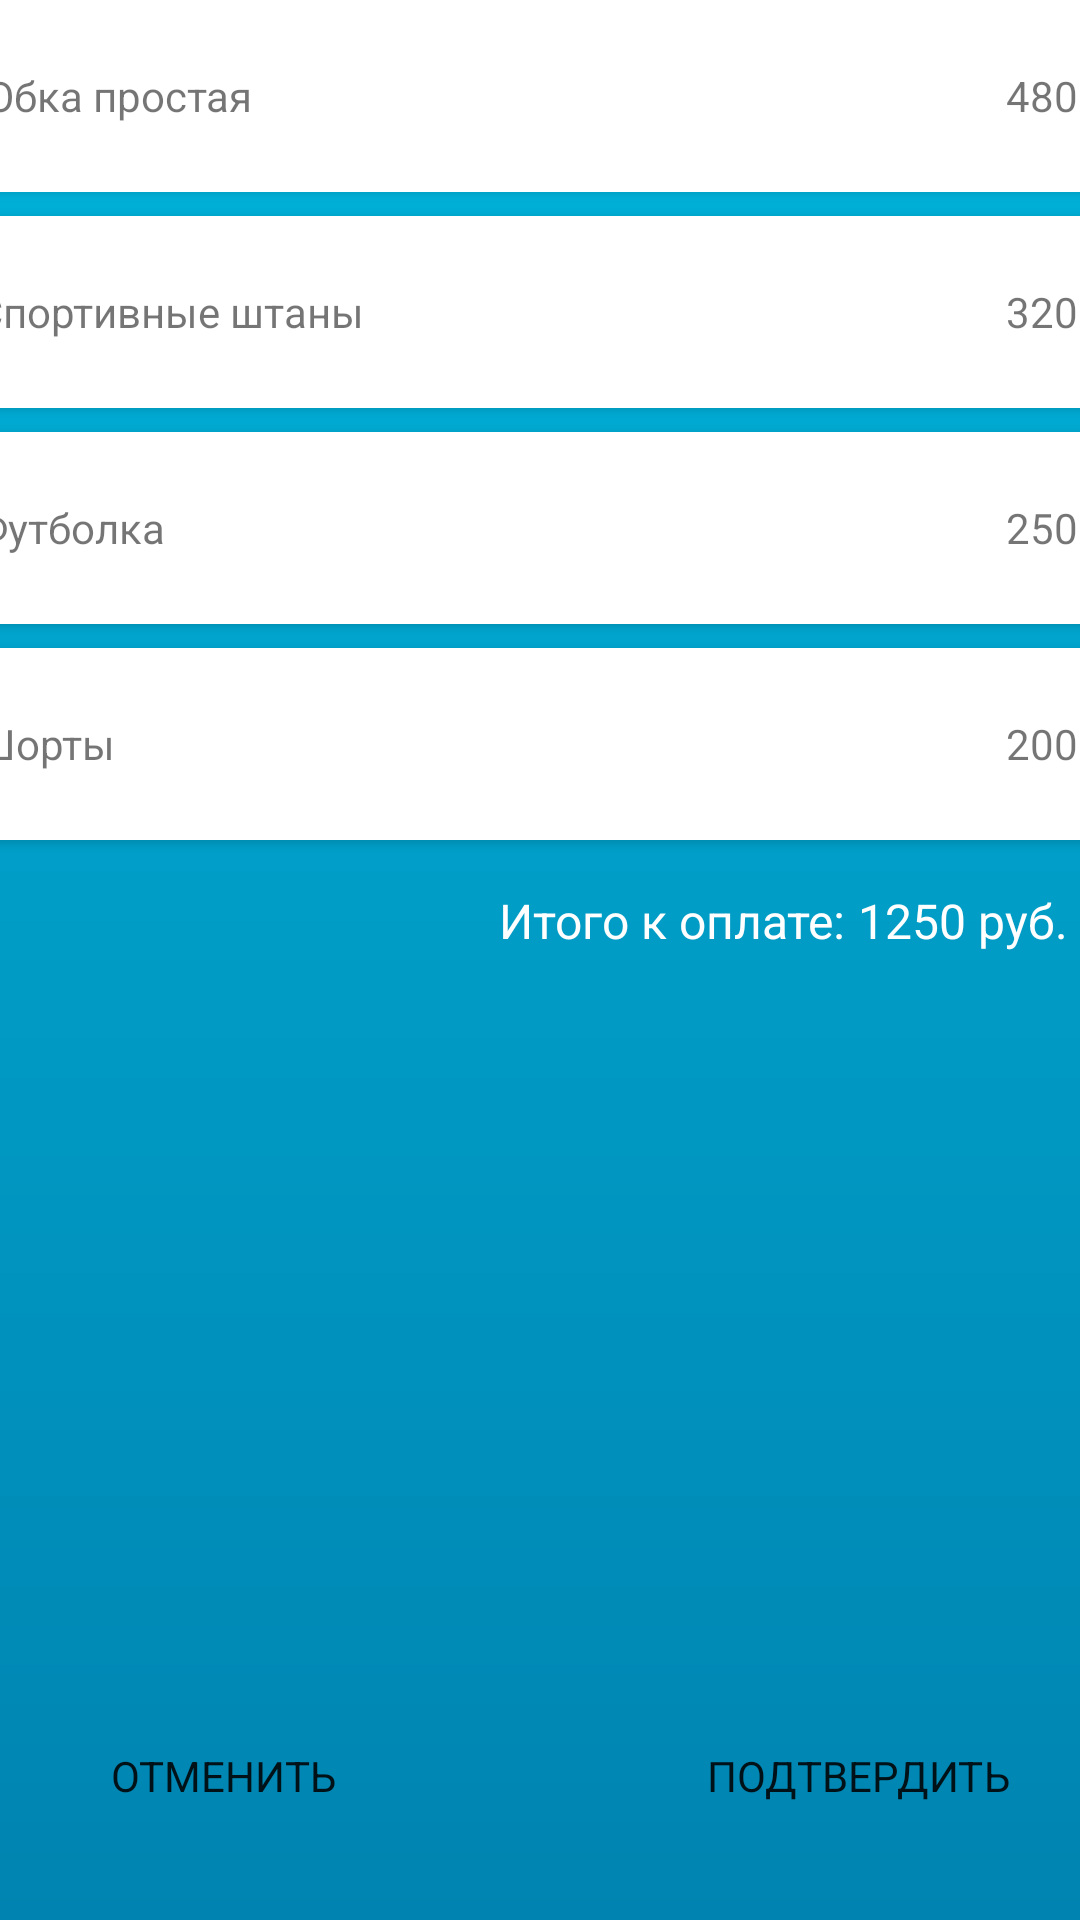

Reconstruct the res/layout file that produces this screen, plus the resources it refers to.
<!-- AndroidManifest.xml: application theme Theme.DryCleaning -->
<!-- res/layout/order.xml -->
<?xml version="1.0" encoding="utf-8"?>
<androidx.constraintlayout.widget.ConstraintLayout xmlns:android="http://schemas.android.com/apk/res/android"
    xmlns:app="http://schemas.android.com/apk/res-auto"
    xmlns:tools="http://schemas.android.com/tools"
    android:layout_width="match_parent"
    android:layout_height="match_parent"
    android:background="@drawable/background_greeting_gradient">

    <androidx.cardview.widget.CardView
        android:id="@+id/cardView"
        android:layout_width="409dp"
        android:layout_height="64dp"
        android:layout_margin="8dp"
        android:layout_marginStart="8dp"
        android:layout_marginEnd="8dp"
        android:backgroundTint="@color/white"
        app:cardCornerRadius="16dp"
        app:layout_constraintEnd_toEndOf="parent"
        app:layout_constraintStart_toStartOf="parent"
        tools:layout_editor_absoluteY="174dp">

        <TextView
            android:layout_width="wrap_content"
            android:layout_height="wrap_content"
            android:layout_gravity="center|start"
            android:layout_margin="16dp"
            android:text="Юбка простая" />

        <TextView
            android:id="@+id/textView4"
            android:layout_width="wrap_content"
            android:layout_height="match_parent"
            android:layout_gravity="end"
            android:gravity="center"
            android:text="480 руб" />

    </androidx.cardview.widget.CardView>

    <Button
        android:id="@+id/button"
        android:layout_width="204dp"
        android:layout_height="64dp"
        android:layout_marginBottom="16dp"
        android:text="Отменить"
        app:layout_constraintBottom_toBottomOf="parent"
        app:layout_constraintEnd_toStartOf="@+id/button4"
        app:layout_constraintStart_toStartOf="parent"
        android:background="@android:color/transparent"/>

    <Button
        android:id="@+id/button4"
        android:layout_width="204dp"
        android:layout_height="64dp"
        android:layout_marginStart="8dp"
        android:layout_marginBottom="16dp"
        android:text="подтвердить"
        app:layout_constraintBottom_toBottomOf="parent"
        app:layout_constraintEnd_toEndOf="parent"
        app:layout_constraintStart_toEndOf="@+id/button"
        android:background="@android:color/transparent"/>

    <androidx.cardview.widget.CardView
        android:id="@+id/cardView2"
        android:layout_width="409dp"
        android:layout_height="64dp"
        android:layout_margin="8dp"
        android:layout_marginStart="8dp"
        android:layout_marginEnd="8dp"
        android:backgroundTint="@color/white"
        app:cardCornerRadius="16dp"
        app:layout_constraintEnd_toEndOf="parent"
        app:layout_constraintStart_toStartOf="parent"
        app:layout_constraintTop_toBottomOf="@+id/cardView">

        <TextView
            android:layout_width="wrap_content"
            android:layout_height="wrap_content"
            android:layout_gravity="center|start"
            android:layout_margin="16dp"
            android:text="Спортивные штаны" />

        <TextView
            android:id="@+id/textView4"
            android:layout_width="wrap_content"
            android:layout_height="match_parent"
            android:layout_gravity="end"
            android:gravity="center"
            android:text="320 руб" />

    </androidx.cardview.widget.CardView>

    <androidx.cardview.widget.CardView
        android:id="@+id/cardView3"
        android:layout_width="409dp"
        android:layout_height="64dp"
        android:layout_margin="8dp"
        android:layout_marginStart="8dp"
        android:layout_marginEnd="8dp"
        android:backgroundTint="@color/white"
        app:cardCornerRadius="16dp"
        app:layout_constraintEnd_toEndOf="parent"
        app:layout_constraintStart_toStartOf="parent"
        app:layout_constraintTop_toBottomOf="@+id/cardView2">

        <TextView
            android:layout_width="wrap_content"
            android:layout_height="wrap_content"
            android:layout_gravity="center|start"
            android:layout_margin="16dp"
            android:text="Футболка" />

        <TextView
            android:id="@+id/textView4"
            android:layout_width="wrap_content"
            android:layout_height="match_parent"
            android:layout_gravity="end"
            android:gravity="center"
            android:text="250 руб" />

    </androidx.cardview.widget.CardView>

    <androidx.cardview.widget.CardView
        android:id="@+id/cardView4"
        android:layout_width="409dp"
        android:layout_height="64dp"
        android:layout_margin="8dp"
        android:layout_marginStart="8dp"
        android:layout_marginEnd="8dp"
        android:backgroundTint="@color/white"
        app:cardCornerRadius="16dp"
        app:layout_constraintEnd_toEndOf="parent"
        app:layout_constraintStart_toStartOf="parent"
        app:layout_constraintTop_toBottomOf="@+id/cardView3">

        <TextView
            android:layout_width="wrap_content"
            android:layout_height="wrap_content"
            android:layout_gravity="center|start"
            android:layout_margin="16dp"
            android:text="Шорты" />

        <TextView
            android:id="@+id/textView4"
            android:layout_width="wrap_content"
            android:layout_height="match_parent"
            android:layout_gravity="end"
            android:gravity="center"
            android:text="200 руб" />

    </androidx.cardview.widget.CardView>

    <TextView
        android:id="@+id/textView5"
        android:layout_width="wrap_content"
        android:layout_height="wrap_content"
        android:text="''Чисто и точка''"
        android:textColor="@color/white"
        android:textSize="34sp"
        app:layout_constraintEnd_toEndOf="parent"
        app:layout_constraintStart_toStartOf="parent"
        tools:layout_editor_absoluteY="50dp" />

    <TextView
        android:id="@+id/textView6"
        android:layout_width="wrap_content"
        android:layout_height="wrap_content"
        android:layout_marginTop="16dp"
        android:layout_marginEnd="4dp"
        android:text="Итого к оплате:"
        android:textColor="@color/white"
        android:textSize="16sp"
        app:layout_constraintEnd_toStartOf="@+id/textView7"
        app:layout_constraintTop_toBottomOf="@+id/cardView4" />

    <TextView
        android:id="@+id/textView7"
        android:layout_width="wrap_content"
        android:layout_height="wrap_content"
        android:layout_marginTop="16dp"
        android:layout_marginEnd="4dp"
        android:text="1250 руб."
        android:textColor="@color/white"
        android:textSize="16sp"
        app:layout_constraintEnd_toEndOf="parent"
        app:layout_constraintTop_toBottomOf="@+id/cardView4" />

</androidx.constraintlayout.widget.ConstraintLayout>
<!-- resources referenced by this layout -->
<resources>
  <color name="white">#FFFFFFFF</color>
  <!-- drawable background_greeting_gradient (drawable) -->
  <?xml version="1.0" encoding="utf-8"?>
  <shape xmlns:android="http://schemas.android.com/apk/res/android"
      android:shape="rectangle">
      <gradient
          android:startColor="#00B4DB"
          android:endColor="#0083B0"
          android:angle="-45"/>
  
  </shape>
  <style name="Theme.DryCleaning" parent="Theme.MaterialComponents.DayNight.DarkActionBar">
          
          <item name="colorPrimary">@color/purple_500</item>
          <item name="colorPrimaryVariant">@color/purple_700</item>
          <item name="colorOnPrimary">@color/white</item>
          
          <item name="colorSecondary">@color/teal_200</item>
          <item name="colorSecondaryVariant">@color/teal_700</item>
          <item name="colorOnSecondary">@color/black</item>
          
          <item name="android:statusBarColor">?attr/colorPrimaryVariant</item>
          
          <item name="fontFamily">@font/comfortaa_bold</item>
      </style>
  <color name="purple_500">#FF6200EE</color>
  <color name="purple_700">#FF3700B3</color>
  <color name="teal_200">#FF03DAC5</color>
  <color name="teal_700">#FF018786</color>
  <color name="black">#FF000000</color>
</resources>
